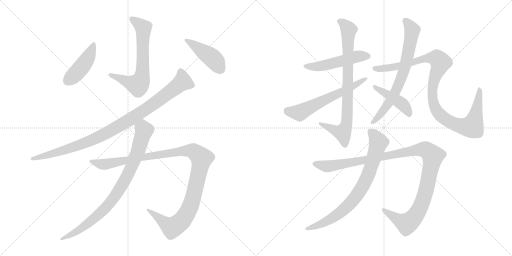
t = 0.00 s
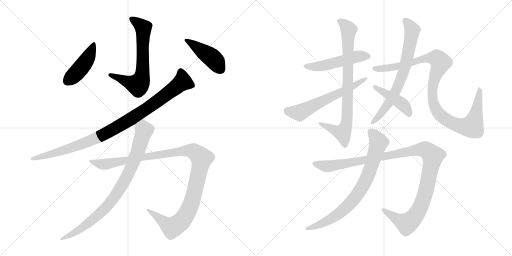
t = 2.42 s
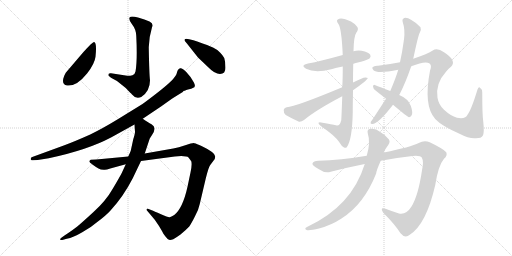
t = 4.85 s
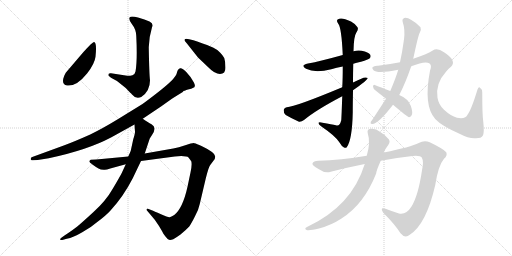
t = 7.27 s
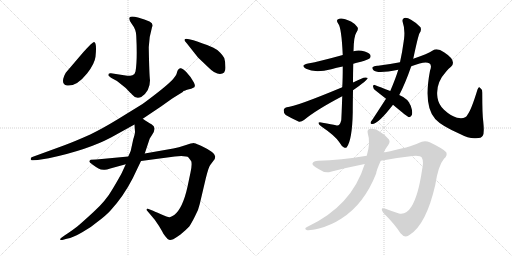
t = 9.70 s
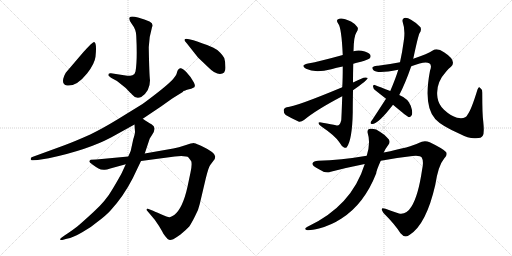
t = 12.12 s

The animated SVG that drew these frames (rendered in a browser with its animation timeline set to each time). Animation: 14 CSS @keyframes rules; one cycle of 12.12 s.

<svg version="1.1" viewBox="0 0 2048 1024" xmlns="http://www.w3.org/2000/svg">
  <g stroke="lightgray" stroke-dasharray="1,1" stroke-width="1" transform="scale(4, 4)">
    <line x1="0" y1="0" x2="256" y2="256"></line>
    <line x1="256" y1="0" x2="0" y2="256"></line>
    <line x1="128" y1="0" x2="128" y2="256"></line>
    <line x1="0" y1="128" x2="256" y2="128"></line>
    <line x1="256" y1="0" x2="512" y2="256"></line>
    <line x1="512" y1="0" x2="256" y2="256"></line>
    <line x1="384" y1="0" x2="384" y2="256"></line>
    <line x1="256" y1="128" x2="512" y2="128"></line>
  </g>
<g transform="scale(1, -1) translate(0, -850)">
   <style type="text/css">
    @keyframes keyframes0 {
      from {
       stroke: black;
       stroke-dashoffset: 663;
       stroke-width: 128;
       }
       68% {
       animation-timing-function: step-end;
       stroke: black;
       stroke-dashoffset: 0;
       stroke-width: 128;
       }
       to {
       stroke: black;
       stroke-width: 1024;
       }
       }
       #make-me-a-hanzi-animation-0 {
         animation: keyframes0 0.789551s both;
         animation-delay: 0.000000s;
         animation-timing-function: linear;
       }
    @keyframes keyframes1 {
      from {
       stroke: black;
       stroke-dashoffset: 443;
       stroke-width: 128;
       }
       59% {
       animation-timing-function: step-end;
       stroke: black;
       stroke-dashoffset: 0;
       stroke-width: 128;
       }
       to {
       stroke: black;
       stroke-width: 1024;
       }
       }
       #make-me-a-hanzi-animation-1 {
         animation: keyframes1 0.610514s both;
         animation-delay: 0.789551s;
         animation-timing-function: linear;
       }
    @keyframes keyframes2 {
      from {
       stroke: black;
       stroke-dashoffset: 440;
       stroke-width: 128;
       }
       59% {
       animation-timing-function: step-end;
       stroke: black;
       stroke-dashoffset: 0;
       stroke-width: 128;
       }
       to {
       stroke: black;
       stroke-width: 1024;
       }
       }
       #make-me-a-hanzi-animation-2 {
         animation: keyframes2 0.608073s both;
         animation-delay: 1.400065s;
         animation-timing-function: linear;
       }
    @keyframes keyframes3 {
      from {
       stroke: black;
       stroke-dashoffset: 979;
       stroke-width: 128;
       }
       76% {
       animation-timing-function: step-end;
       stroke: black;
       stroke-dashoffset: 0;
       stroke-width: 128;
       }
       to {
       stroke: black;
       stroke-width: 1024;
       }
       }
       #make-me-a-hanzi-animation-3 {
         animation: keyframes3 1.046712s both;
         animation-delay: 2.008138s;
         animation-timing-function: linear;
       }
    @keyframes keyframes4 {
      from {
       stroke: black;
       stroke-dashoffset: 1150;
       stroke-width: 128;
       }
       79% {
       animation-timing-function: step-end;
       stroke: black;
       stroke-dashoffset: 0;
       stroke-width: 128;
       }
       to {
       stroke: black;
       stroke-width: 1024;
       }
       }
       #make-me-a-hanzi-animation-4 {
         animation: keyframes4 1.185872s both;
         animation-delay: 3.054850s;
         animation-timing-function: linear;
       }
    @keyframes keyframes5 {
      from {
       stroke: black;
       stroke-dashoffset: 858;
       stroke-width: 128;
       }
       74% {
       animation-timing-function: step-end;
       stroke: black;
       stroke-dashoffset: 0;
       stroke-width: 128;
       }
       to {
       stroke: black;
       stroke-width: 1024;
       }
       }
       #make-me-a-hanzi-animation-5 {
         animation: keyframes5 0.948242s both;
         animation-delay: 4.240722s;
         animation-timing-function: linear;
       }
    @keyframes keyframes6 {
      from {
       stroke: black;
       stroke-dashoffset: 506;
       stroke-width: 128;
       }
       62% {
       animation-timing-function: step-end;
       stroke: black;
       stroke-dashoffset: 0;
       stroke-width: 128;
       }
       to {
       stroke: black;
       stroke-width: 1024;
       }
       }
       #make-me-a-hanzi-animation-6 {
         animation: keyframes6 0.661784s both;
         animation-delay: 5.188964s;
         animation-timing-function: linear;
       }
    @keyframes keyframes7 {
      from {
       stroke: black;
       stroke-dashoffset: 820;
       stroke-width: 128;
       }
       73% {
       animation-timing-function: step-end;
       stroke: black;
       stroke-dashoffset: 0;
       stroke-width: 128;
       }
       to {
       stroke: black;
       stroke-width: 1024;
       }
       }
       #make-me-a-hanzi-animation-7 {
         animation: keyframes7 0.917318s both;
         animation-delay: 5.850748s;
         animation-timing-function: linear;
       }
    @keyframes keyframes8 {
      from {
       stroke: black;
       stroke-dashoffset: 610;
       stroke-width: 128;
       }
       67% {
       animation-timing-function: step-end;
       stroke: black;
       stroke-dashoffset: 0;
       stroke-width: 128;
       }
       to {
       stroke: black;
       stroke-width: 1024;
       }
       }
       #make-me-a-hanzi-animation-8 {
         animation: keyframes8 0.746419s both;
         animation-delay: 6.768066s;
         animation-timing-function: linear;
       }
    @keyframes keyframes9 {
      from {
       stroke: black;
       stroke-dashoffset: 711;
       stroke-width: 128;
       }
       70% {
       animation-timing-function: step-end;
       stroke: black;
       stroke-dashoffset: 0;
       stroke-width: 128;
       }
       to {
       stroke: black;
       stroke-width: 1024;
       }
       }
       #make-me-a-hanzi-animation-9 {
         animation: keyframes9 0.828613s both;
         animation-delay: 7.514485s;
         animation-timing-function: linear;
       }
    @keyframes keyframes10 {
      from {
       stroke: black;
       stroke-dashoffset: 1047;
       stroke-width: 128;
       }
       77% {
       animation-timing-function: step-end;
       stroke: black;
       stroke-dashoffset: 0;
       stroke-width: 128;
       }
       to {
       stroke: black;
       stroke-width: 1024;
       }
       }
       #make-me-a-hanzi-animation-10 {
         animation: keyframes10 1.102051s both;
         animation-delay: 8.343098s;
         animation-timing-function: linear;
       }
    @keyframes keyframes11 {
      from {
       stroke: black;
       stroke-dashoffset: 438;
       stroke-width: 128;
       }
       59% {
       animation-timing-function: step-end;
       stroke: black;
       stroke-dashoffset: 0;
       stroke-width: 128;
       }
       to {
       stroke: black;
       stroke-width: 1024;
       }
       }
       #make-me-a-hanzi-animation-11 {
         animation: keyframes11 0.606445s both;
         animation-delay: 9.445149s;
         animation-timing-function: linear;
       }
    @keyframes keyframes12 {
      from {
       stroke: black;
       stroke-dashoffset: 1146;
       stroke-width: 128;
       }
       79% {
       animation-timing-function: step-end;
       stroke: black;
       stroke-dashoffset: 0;
       stroke-width: 128;
       }
       to {
       stroke: black;
       stroke-width: 1024;
       }
       }
       #make-me-a-hanzi-animation-12 {
         animation: keyframes12 1.182617s both;
         animation-delay: 10.051594s;
         animation-timing-function: linear;
       }
    @keyframes keyframes13 {
      from {
       stroke: black;
       stroke-dashoffset: 782;
       stroke-width: 128;
       }
       72% {
       animation-timing-function: step-end;
       stroke: black;
       stroke-dashoffset: 0;
       stroke-width: 128;
       }
       to {
       stroke: black;
       stroke-width: 1024;
       }
       }
       #make-me-a-hanzi-animation-13 {
         animation: keyframes13 0.886393s both;
         animation-delay: 11.234211s;
         animation-timing-function: linear;
       }
</style>
<path d="M 542.0 564.0 Q 539.0 551.0 530.0 549.0 Q 522.0 547.0 509.0 547.0 L 444.0 557.0 Q 433.0 559.0 433.0 549.0 Q 435.0 546.0 444.0 539.0 Q 467.0 529.0 488.0 510.0 L 503.0 498.0 L 521.0 479.0 Q 525.0 476.0 528.0 472.0 Q 544.0 452.0 565.0 462.0 Q 600.0 485.0 600.0 529.0 Q 597.0 550.0 595.0 661.0 Q 597.0 706.0 608.0 741.0 Q 616.0 754.0 598.0 764.0 Q 580.0 773.0 552.0 780.0 Q 525.0 787.0 519.0 781.0 Q 513.0 772.0 528.0 753.0 Q 544.0 733.0 545.0 707.0 Q 550.0 610.0 542.0 564.0 Z" fill="lightgray"></path> 
<path d="M 376.0 682.0 Q 371.0 683.0 333.0 641.0 L 263.0 559.0 Q 262.0 558.0 257.0 547.0 L 253.0 535.0 Q 248.0 511.0 268.0 508.0 Q 306.0 503.0 349.0 557.0 Q 379.0 596.0 382.0 623.0 Q 388.0 681.0 376.0 682.0 Z" fill="lightgray"></path> 
<path d="M 880.0 554.0 Q 902.0 554.0 902.0 579.0 Q 902.0 603.0 897.0 618.0 Q 892.0 628.0 880.0 640.0 Q 869.0 652.0 852.0 660.0 Q 836.0 668.0 789.0 684.0 Q 742.0 699.0 739.0 693.0 Q 737.0 691.0 739.0 686.0 Q 742.0 684.0 754.0 668.0 L 792.0 620.0 L 833.0 581.0 Q 859.0 554.0 880.0 554.0 Z" fill="lightgray"></path> 
<path d="M 571.0 375.0 L 644.0 424.0 L 689.0 456.0 L 731.0 482.0 L 734.0 486.0 L 737.0 487.0 Q 739.0 487.0 743.0 489.0 Q 747.0 491.0 756.0 493.0 Q 766.0 494.0 771.0 498.0 Q 786.0 501.0 775.0 521.0 Q 765.0 541.0 746.0 561.0 Q 728.0 580.0 720.0 577.0 Q 713.0 574.0 710.0 567.0 L 706.0 554.0 Q 704.0 548.0 689.0 530.0 Q 669.0 510.0 632.0 481.0 Q 595.0 452.0 570.0 434.0 L 471.0 373.0 Q 412.0 337.0 361.0 312.0 Q 296.0 283.0 255.0 268.0 L 129.0 222.0 Q 124.0 222.0 123.0 215.0 Q 122.0 212.0 125.0 210.0 Q 128.0 208.0 132.0 209.0 L 151.0 210.0 L 195.0 217.0 Q 350.0 250.0 444.0 300.0 L 538.0 352.0 L 571.0 375.0 Z" fill="lightgray"></path> 
<path d="M 513.0 224.0 L 385.0 212.0 L 363.0 211.0 Q 358.0 208.0 357.0 205.0 Q 357.0 201.0 371.0 191.0 Q 386.0 180.0 394.0 176.0 Q 402.0 171.0 415.0 171.0 Q 422.0 169.0 441.0 176.0 L 503.0 193.0 L 564.0 206.0 L 699.0 224.0 L 725.0 226.0 Q 749.0 226.0 754.0 220.0 Q 759.0 214.0 765.0 205.0 Q 769.0 192.0 762.0 160.0 L 750.0 103.0 Q 731.0 17.0 697.0 -10.0 Q 684.0 -18.0 679.0 -19.0 Q 674.0 -21.0 644.0 -7.0 Q 615.0 6.0 607.0 9.0 L 594.0 14.0 Q 591.0 16.0 588.0 15.0 Q 586.0 13.0 587.0 9.0 L 619.0 -29.0 L 636.0 -54.0 L 649.0 -76.0 Q 651.0 -82.0 661.0 -95.0 Q 671.0 -108.0 676.0 -109.0 Q 681.0 -111.0 693.0 -107.0 Q 704.0 -101.0 722.0 -88.0 Q 744.0 -70.0 757.0 -56.0 Q 766.0 -43.0 780.0 -15.0 Q 795.0 13.0 799.0 34.0 L 823.0 136.0 Q 835.0 184.0 841.0 190.0 L 859.0 214.0 L 861.0 224.0 Q 861.0 240.0 806.0 266.0 L 797.0 270.0 Q 780.0 278.0 774.0 278.0 Q 768.0 278.0 741.0 269.0 Q 714.0 260.0 693.0 256.0 L 579.0 236.0 L 513.0 224.0 Z" fill="lightgray"></path> 
<path d="M 538.0 352.0 L 540.0 322.0 Q 540.0 315.0 533.0 293.0 L 523.0 247.0 Q 521.0 241.0 513.0 224.0 L 503.0 193.0 L 487.0 158.0 Q 480.0 144.0 451.0 95.0 Q 423.0 46.0 374.0 2.0 Q 325.0 -43.0 309.0 -56.0 Q 293.0 -69.0 258.0 -92.0 L 244.0 -102.0 Q 240.0 -106.0 241.0 -109.0 Q 243.0 -111.0 249.0 -110.0 L 267.0 -105.0 Q 293.0 -100.0 329.0 -79.0 Q 365.0 -59.0 389.0 -38.0 Q 423.0 -13.0 442.0 8.0 Q 493.0 63.0 531.0 137.0 L 564.0 206.0 L 579.0 236.0 L 599.0 296.0 L 608.0 310.0 Q 629.0 340.0 606.0 353.0 Q 596.0 358.0 571.0 375.0 C 546.0 392.0 536.0 382.0 538.0 352.0 Z" fill="lightgray"></path> 
<path d="M 1413.0 595.0 Q 1426.0 599.0 1444.0 603.0 Q 1474.0 612.0 1478.0 616.0 Q 1485.0 623.0 1481.0 631.0 Q 1474.0 641.0 1447.0 647.0 Q 1431.0 650.0 1414.0 645.0 L 1371.0 630.0 Q 1281.0 605.0 1232.0 596.0 Q 1199.0 589.0 1224.0 575.0 Q 1260.0 557.0 1325.0 573.0 Q 1346.0 579.0 1371.0 584.0 L 1413.0 595.0 Z" fill="lightgray"></path> 
<path d="M 1412.0 520.0 Q 1412.0 557.0 1413.0 595.0 L 1414.0 645.0 Q 1415.0 705.0 1425.0 719.0 Q 1435.0 732.0 1430.0 741.0 Q 1424.0 753.0 1404.0 764.0 Q 1370.0 780.0 1357.0 775.0 Q 1341.0 771.0 1353.0 755.0 Q 1366.0 740.0 1371.0 630.0 L 1371.0 584.0 Q 1371.0 533.0 1369.0 501.0 L 1369.0 465.0 Q 1366.0 380.0 1365.0 369.0 Q 1359.0 344.0 1344.0 349.0 Q 1328.0 353.0 1290.0 359.0 Q 1277.0 363.0 1274.0 359.0 Q 1273.0 353.0 1287.0 343.0 Q 1342.0 306.0 1358.0 280.0 Q 1367.0 264.0 1376.0 260.0 Q 1383.0 257.0 1387.0 261.0 Q 1409.0 291.0 1411.0 402.0 Q 1411.0 430.0 1412.0 489.0 L 1412.0 520.0 Z" fill="lightgray"></path> 
<path d="M 1412.0 489.0 Q 1470.0 529.0 1471.0 538.0 Q 1465.0 542.0 1454.0 539.0 Q 1433.0 530.0 1412.0 520.0 L 1369.0 501.0 Q 1182.0 423.0 1147.0 421.0 Q 1135.0 418.0 1135.0 409.0 Q 1134.0 396.0 1143.0 390.0 Q 1165.0 377.0 1196.0 363.0 Q 1206.0 362.0 1216.0 370.0 Q 1264.0 410.0 1369.0 465.0 L 1412.0 489.0 Z" fill="lightgray"></path> 
<path d="M 1597.0 470.0 Q 1621.0 516.0 1645.0 585.0 L 1653.0 615.0 Q 1672.0 705.0 1678.0 717.0 Q 1687.0 729.0 1682.0 741.0 Q 1669.0 757.0 1644.0 771.0 Q 1628.0 781.0 1617.0 778.0 Q 1607.0 774.0 1611.0 761.0 Q 1621.0 733.0 1616.0 692.0 Q 1615.0 689.0 1615.0 686.0 Q 1609.0 641.0 1600.0 601.0 L 1593.0 571.0 Q 1583.0 537.0 1561.0 486.0 L 1544.0 455.0 L 1490.0 372.0 Q 1486.0 368.0 1483.0 362.0 Q 1480.0 353.0 1489.0 354.0 Q 1513.0 354.0 1572.0 431.0 L 1597.0 470.0 Z" fill="lightgray"></path> 
<path d="M 1645.0 585.0 Q 1700.0 607.0 1717.0 597.0 Q 1729.0 590.0 1720.0 567.0 Q 1693.0 426.0 1741.0 374.0 L 1744.0 371.0 Q 1766.0 347.0 1838.0 315.0 Q 1878.0 294.0 1904.0 297.0 Q 1926.0 297.0 1931.0 307.0 Q 1938.0 317.0 1933.0 364.0 Q 1929.0 392.0 1929.0 479.0 Q 1929.0 494.0 1919.0 500.0 Q 1915.0 504.0 1910.0 492.0 Q 1885.0 410.0 1870.0 391.0 Q 1863.0 373.0 1828.0 379.0 Q 1803.0 386.0 1776.0 411.0 Q 1754.0 432.0 1750.0 459.0 Q 1741.0 516.0 1784.0 563.0 Q 1791.0 573.0 1804.0 583.0 Q 1829.0 607.0 1776.0 641.0 Q 1749.0 660.0 1731.0 648.0 Q 1712.0 635.0 1653.0 615.0 L 1600.0 601.0 Q 1554.0 592.0 1512.0 587.0 Q 1496.0 588.0 1490.0 581.0 Q 1487.0 577.0 1494.0 569.0 Q 1509.0 554.0 1593.0 571.0 L 1645.0 585.0 Z" fill="lightgray"></path> 
<path d="M 1572.0 431.0 Q 1629.0 383.0 1636.0 381.0 Q 1642.0 381.0 1646.0 388.0 Q 1653.0 398.0 1643.0 427.0 Q 1633.0 455.0 1597.0 470.0 L 1561.0 486.0 Q 1521.0 502.0 1499.0 510.0 Q 1493.0 513.0 1492.0 504.0 Q 1493.0 495.0 1501.0 489.0 L 1544.0 455.0 L 1572.0 431.0 Z" fill="lightgray"></path> 
<path d="M 1523.0 207.0 Q 1590.0 220.0 1650.0 226.0 Q 1681.0 229.0 1687.0 220.0 Q 1696.0 205.0 1688.0 169.0 Q 1673.0 67.0 1646.0 24.0 Q 1625.0 -10.0 1596.0 -4.0 Q 1568.0 5.0 1542.0 15.0 Q 1517.0 24.0 1534.0 -2.0 Q 1580.0 -48.0 1602.0 -83.0 Q 1620.0 -105.0 1639.0 -89.0 Q 1705.0 -47.0 1741.0 110.0 Q 1753.0 188.0 1776.0 215.0 Q 1791.0 228.0 1785.0 241.0 Q 1775.0 254.0 1719.0 281.0 Q 1697.0 291.0 1675.0 278.0 Q 1644.0 262.0 1535.0 240.0 L 1467.0 227.0 Q 1362.0 209.0 1273.0 207.0 Q 1254.0 207.0 1250.0 197.0 Q 1247.0 188.0 1274.0 174.0 Q 1301.0 155.0 1323.0 163.0 Q 1393.0 181.0 1459.0 194.0 L 1523.0 207.0 Z" fill="lightgray"></path> 
<path d="M 1459.0 194.0 Q 1407.0 25.0 1228.0 -58.0 Q 1215.0 -65.0 1226.0 -70.0 Q 1239.0 -73.0 1276.0 -64.0 Q 1325.0 -51.0 1366.0 -24.0 Q 1457.0 34.0 1505.0 157.0 Q 1505.0 167.0 1523.0 207.0 L 1535.0 240.0 Q 1542.0 256.0 1553.0 270.0 Q 1565.0 286.0 1550.0 298.0 Q 1535.0 314.0 1521.0 322.0 Q 1502.0 338.0 1482.0 335.0 Q 1467.0 334.0 1471.0 317.0 Q 1483.0 280.0 1467.0 227.0 L 1459.0 194.0 Z" fill="lightgray"></path> 
      <clipPath id="make-me-a-hanzi-clip-0">
      <path d="M 542.0 564.0 Q 539.0 551.0 530.0 549.0 Q 522.0 547.0 509.0 547.0 L 444.0 557.0 Q 433.0 559.0 433.0 549.0 Q 435.0 546.0 444.0 539.0 Q 467.0 529.0 488.0 510.0 L 503.0 498.0 L 521.0 479.0 Q 525.0 476.0 528.0 472.0 Q 544.0 452.0 565.0 462.0 Q 600.0 485.0 600.0 529.0 Q 597.0 550.0 595.0 661.0 Q 597.0 706.0 608.0 741.0 Q 616.0 754.0 598.0 764.0 Q 580.0 773.0 552.0 780.0 Q 525.0 787.0 519.0 781.0 Q 513.0 772.0 528.0 753.0 Q 544.0 733.0 545.0 707.0 Q 550.0 610.0 542.0 564.0 Z" fill="lightgray"></path>
      </clipPath>
      <path clip-path="url(#make-me-a-hanzi-clip-0)" d="M 525.0 775.0 L 573.0 739.0 L 572.0 588.0 L 562.0 524.0 L 546.0 511.0 L 442.0 548.0 " fill="none" id="make-me-a-hanzi-animation-0" stroke-dasharray="535 1070" stroke-linecap="round"></path>

      <clipPath id="make-me-a-hanzi-clip-1">
      <path d="M 376.0 682.0 Q 371.0 683.0 333.0 641.0 L 263.0 559.0 Q 262.0 558.0 257.0 547.0 L 253.0 535.0 Q 248.0 511.0 268.0 508.0 Q 306.0 503.0 349.0 557.0 Q 379.0 596.0 382.0 623.0 Q 388.0 681.0 376.0 682.0 Z" fill="lightgray"></path>
      </clipPath>
      <path clip-path="url(#make-me-a-hanzi-clip-1)" d="M 376.0 677.0 L 345.0 607.0 L 317.0 570.0 L 270.0 527.0 " fill="none" id="make-me-a-hanzi-animation-1" stroke-dasharray="315 630" stroke-linecap="round"></path>

      <clipPath id="make-me-a-hanzi-clip-2">
      <path d="M 880.0 554.0 Q 902.0 554.0 902.0 579.0 Q 902.0 603.0 897.0 618.0 Q 892.0 628.0 880.0 640.0 Q 869.0 652.0 852.0 660.0 Q 836.0 668.0 789.0 684.0 Q 742.0 699.0 739.0 693.0 Q 737.0 691.0 739.0 686.0 Q 742.0 684.0 754.0 668.0 L 792.0 620.0 L 833.0 581.0 Q 859.0 554.0 880.0 554.0 Z" fill="lightgray"></path>
      </clipPath>
      <path clip-path="url(#make-me-a-hanzi-clip-2)" d="M 743.0 690.0 L 846.0 621.0 L 882.0 573.0 " fill="none" id="make-me-a-hanzi-animation-2" stroke-dasharray="312 624" stroke-linecap="round"></path>

      <clipPath id="make-me-a-hanzi-clip-3">
      <path d="M 571.0 375.0 L 644.0 424.0 L 689.0 456.0 L 731.0 482.0 L 734.0 486.0 L 737.0 487.0 Q 739.0 487.0 743.0 489.0 Q 747.0 491.0 756.0 493.0 Q 766.0 494.0 771.0 498.0 Q 786.0 501.0 775.0 521.0 Q 765.0 541.0 746.0 561.0 Q 728.0 580.0 720.0 577.0 Q 713.0 574.0 710.0 567.0 L 706.0 554.0 Q 704.0 548.0 689.0 530.0 Q 669.0 510.0 632.0 481.0 Q 595.0 452.0 570.0 434.0 L 471.0 373.0 Q 412.0 337.0 361.0 312.0 Q 296.0 283.0 255.0 268.0 L 129.0 222.0 Q 124.0 222.0 123.0 215.0 Q 122.0 212.0 125.0 210.0 Q 128.0 208.0 132.0 209.0 L 151.0 210.0 L 195.0 217.0 Q 350.0 250.0 444.0 300.0 L 538.0 352.0 L 571.0 375.0 Z" fill="lightgray"></path>
      </clipPath>
      <path clip-path="url(#make-me-a-hanzi-clip-3)" d="M 723.0 564.0 L 729.0 522.0 L 600.0 424.0 L 466.0 340.0 L 369.0 290.0 L 299.0 263.0 L 129.0 215.0 " fill="none" id="make-me-a-hanzi-animation-3" stroke-dasharray="851 1702" stroke-linecap="round"></path>

      <clipPath id="make-me-a-hanzi-clip-4">
      <path d="M 513.0 224.0 L 385.0 212.0 L 363.0 211.0 Q 358.0 208.0 357.0 205.0 Q 357.0 201.0 371.0 191.0 Q 386.0 180.0 394.0 176.0 Q 402.0 171.0 415.0 171.0 Q 422.0 169.0 441.0 176.0 L 503.0 193.0 L 564.0 206.0 L 699.0 224.0 L 725.0 226.0 Q 749.0 226.0 754.0 220.0 Q 759.0 214.0 765.0 205.0 Q 769.0 192.0 762.0 160.0 L 750.0 103.0 Q 731.0 17.0 697.0 -10.0 Q 684.0 -18.0 679.0 -19.0 Q 674.0 -21.0 644.0 -7.0 Q 615.0 6.0 607.0 9.0 L 594.0 14.0 Q 591.0 16.0 588.0 15.0 Q 586.0 13.0 587.0 9.0 L 619.0 -29.0 L 636.0 -54.0 L 649.0 -76.0 Q 651.0 -82.0 661.0 -95.0 Q 671.0 -108.0 676.0 -109.0 Q 681.0 -111.0 693.0 -107.0 Q 704.0 -101.0 722.0 -88.0 Q 744.0 -70.0 757.0 -56.0 Q 766.0 -43.0 780.0 -15.0 Q 795.0 13.0 799.0 34.0 L 823.0 136.0 Q 835.0 184.0 841.0 190.0 L 859.0 214.0 L 861.0 224.0 Q 861.0 240.0 806.0 266.0 L 797.0 270.0 Q 780.0 278.0 774.0 278.0 Q 768.0 278.0 741.0 269.0 Q 714.0 260.0 693.0 256.0 L 579.0 236.0 L 513.0 224.0 Z" fill="lightgray"></path>
      </clipPath>
      <path clip-path="url(#make-me-a-hanzi-clip-4)" d="M 363.0 205.0 L 419.0 193.0 L 756.0 248.0 L 773.0 246.0 L 799.0 227.0 L 807.0 217.0 L 766.0 36.0 L 726.0 -35.0 L 688.0 -60.0 L 591.0 12.0 " fill="none" id="make-me-a-hanzi-animation-4" stroke-dasharray="1022 2044" stroke-linecap="round"></path>

      <clipPath id="make-me-a-hanzi-clip-5">
      <path d="M 538.0 352.0 L 540.0 322.0 Q 540.0 315.0 533.0 293.0 L 523.0 247.0 Q 521.0 241.0 513.0 224.0 L 503.0 193.0 L 487.0 158.0 Q 480.0 144.0 451.0 95.0 Q 423.0 46.0 374.0 2.0 Q 325.0 -43.0 309.0 -56.0 Q 293.0 -69.0 258.0 -92.0 L 244.0 -102.0 Q 240.0 -106.0 241.0 -109.0 Q 243.0 -111.0 249.0 -110.0 L 267.0 -105.0 Q 293.0 -100.0 329.0 -79.0 Q 365.0 -59.0 389.0 -38.0 Q 423.0 -13.0 442.0 8.0 Q 493.0 63.0 531.0 137.0 L 564.0 206.0 L 579.0 236.0 L 599.0 296.0 L 608.0 310.0 Q 629.0 340.0 606.0 353.0 Q 596.0 358.0 571.0 375.0 C 546.0 392.0 536.0 382.0 538.0 352.0 Z" fill="lightgray"></path>
      </clipPath>
      <path clip-path="url(#make-me-a-hanzi-clip-5)" d="M 573.0 361.0 L 571.0 336.0 L 576.0 326.0 L 547.0 232.0 L 499.0 127.0 L 458.0 62.0 L 415.0 10.0 L 328.0 -62.0 L 245.0 -107.0 " fill="none" id="make-me-a-hanzi-animation-5" stroke-dasharray="730 1460" stroke-linecap="round"></path>

      <clipPath id="make-me-a-hanzi-clip-6">
      <path d="M 1413.0 595.0 Q 1426.0 599.0 1444.0 603.0 Q 1474.0 612.0 1478.0 616.0 Q 1485.0 623.0 1481.0 631.0 Q 1474.0 641.0 1447.0 647.0 Q 1431.0 650.0 1414.0 645.0 L 1371.0 630.0 Q 1281.0 605.0 1232.0 596.0 Q 1199.0 589.0 1224.0 575.0 Q 1260.0 557.0 1325.0 573.0 Q 1346.0 579.0 1371.0 584.0 L 1413.0 595.0 Z" fill="lightgray"></path>
      </clipPath>
      <path clip-path="url(#make-me-a-hanzi-clip-6)" d="M 1225.0 587.0 L 1244.0 583.0 L 1296.0 588.0 L 1425.0 623.0 L 1470.0 625.0 " fill="none" id="make-me-a-hanzi-animation-6" stroke-dasharray="378 756" stroke-linecap="round"></path>

      <clipPath id="make-me-a-hanzi-clip-7">
      <path d="M 1412.0 520.0 Q 1412.0 557.0 1413.0 595.0 L 1414.0 645.0 Q 1415.0 705.0 1425.0 719.0 Q 1435.0 732.0 1430.0 741.0 Q 1424.0 753.0 1404.0 764.0 Q 1370.0 780.0 1357.0 775.0 Q 1341.0 771.0 1353.0 755.0 Q 1366.0 740.0 1371.0 630.0 L 1371.0 584.0 Q 1371.0 533.0 1369.0 501.0 L 1369.0 465.0 Q 1366.0 380.0 1365.0 369.0 Q 1359.0 344.0 1344.0 349.0 Q 1328.0 353.0 1290.0 359.0 Q 1277.0 363.0 1274.0 359.0 Q 1273.0 353.0 1287.0 343.0 Q 1342.0 306.0 1358.0 280.0 Q 1367.0 264.0 1376.0 260.0 Q 1383.0 257.0 1387.0 261.0 Q 1409.0 291.0 1411.0 402.0 Q 1411.0 430.0 1412.0 489.0 L 1412.0 520.0 Z" fill="lightgray"></path>
      </clipPath>
      <path clip-path="url(#make-me-a-hanzi-clip-7)" d="M 1358.0 764.0 L 1377.0 753.0 L 1394.0 729.0 L 1389.0 369.0 L 1371.0 320.0 L 1278.0 357.0 " fill="none" id="make-me-a-hanzi-animation-7" stroke-dasharray="692 1384" stroke-linecap="round"></path>

      <clipPath id="make-me-a-hanzi-clip-8">
      <path d="M 1412.0 489.0 Q 1470.0 529.0 1471.0 538.0 Q 1465.0 542.0 1454.0 539.0 Q 1433.0 530.0 1412.0 520.0 L 1369.0 501.0 Q 1182.0 423.0 1147.0 421.0 Q 1135.0 418.0 1135.0 409.0 Q 1134.0 396.0 1143.0 390.0 Q 1165.0 377.0 1196.0 363.0 Q 1206.0 362.0 1216.0 370.0 Q 1264.0 410.0 1369.0 465.0 L 1412.0 489.0 Z" fill="lightgray"></path>
      </clipPath>
      <path clip-path="url(#make-me-a-hanzi-clip-8)" d="M 1148.0 408.0 L 1198.0 399.0 L 1339.0 472.0 L 1417.0 505.0 L 1467.0 537.0 " fill="none" id="make-me-a-hanzi-animation-8" stroke-dasharray="482 964" stroke-linecap="round"></path>

      <clipPath id="make-me-a-hanzi-clip-9">
      <path d="M 1597.0 470.0 Q 1621.0 516.0 1645.0 585.0 L 1653.0 615.0 Q 1672.0 705.0 1678.0 717.0 Q 1687.0 729.0 1682.0 741.0 Q 1669.0 757.0 1644.0 771.0 Q 1628.0 781.0 1617.0 778.0 Q 1607.0 774.0 1611.0 761.0 Q 1621.0 733.0 1616.0 692.0 Q 1615.0 689.0 1615.0 686.0 Q 1609.0 641.0 1600.0 601.0 L 1593.0 571.0 Q 1583.0 537.0 1561.0 486.0 L 1544.0 455.0 L 1490.0 372.0 Q 1486.0 368.0 1483.0 362.0 Q 1480.0 353.0 1489.0 354.0 Q 1513.0 354.0 1572.0 431.0 L 1597.0 470.0 Z" fill="lightgray"></path>
      </clipPath>
      <path clip-path="url(#make-me-a-hanzi-clip-9)" d="M 1621.0 767.0 L 1649.0 730.0 L 1616.0 567.0 L 1594.0 509.0 L 1552.0 432.0 L 1491.0 362.0 " fill="none" id="make-me-a-hanzi-animation-9" stroke-dasharray="583 1166" stroke-linecap="round"></path>

      <clipPath id="make-me-a-hanzi-clip-10">
      <path d="M 1645.0 585.0 Q 1700.0 607.0 1717.0 597.0 Q 1729.0 590.0 1720.0 567.0 Q 1693.0 426.0 1741.0 374.0 L 1744.0 371.0 Q 1766.0 347.0 1838.0 315.0 Q 1878.0 294.0 1904.0 297.0 Q 1926.0 297.0 1931.0 307.0 Q 1938.0 317.0 1933.0 364.0 Q 1929.0 392.0 1929.0 479.0 Q 1929.0 494.0 1919.0 500.0 Q 1915.0 504.0 1910.0 492.0 Q 1885.0 410.0 1870.0 391.0 Q 1863.0 373.0 1828.0 379.0 Q 1803.0 386.0 1776.0 411.0 Q 1754.0 432.0 1750.0 459.0 Q 1741.0 516.0 1784.0 563.0 Q 1791.0 573.0 1804.0 583.0 Q 1829.0 607.0 1776.0 641.0 Q 1749.0 660.0 1731.0 648.0 Q 1712.0 635.0 1653.0 615.0 L 1600.0 601.0 Q 1554.0 592.0 1512.0 587.0 Q 1496.0 588.0 1490.0 581.0 Q 1487.0 577.0 1494.0 569.0 Q 1509.0 554.0 1593.0 571.0 L 1645.0 585.0 Z" fill="lightgray"></path>
      </clipPath>
      <path clip-path="url(#make-me-a-hanzi-clip-10)" d="M 1498.0 577.0 L 1559.0 578.0 L 1651.0 599.0 L 1684.0 613.0 L 1748.0 616.0 L 1762.0 601.0 L 1736.0 533.0 L 1729.0 497.0 L 1737.0 426.0 L 1772.0 380.0 L 1805.0 359.0 L 1841.0 347.0 L 1889.0 344.0 L 1908.0 414.0 L 1918.0 492.0 " fill="none" id="make-me-a-hanzi-animation-10" stroke-dasharray="919 1838" stroke-linecap="round"></path>

      <clipPath id="make-me-a-hanzi-clip-11">
      <path d="M 1572.0 431.0 Q 1629.0 383.0 1636.0 381.0 Q 1642.0 381.0 1646.0 388.0 Q 1653.0 398.0 1643.0 427.0 Q 1633.0 455.0 1597.0 470.0 L 1561.0 486.0 Q 1521.0 502.0 1499.0 510.0 Q 1493.0 513.0 1492.0 504.0 Q 1493.0 495.0 1501.0 489.0 L 1544.0 455.0 L 1572.0 431.0 Z" fill="lightgray"></path>
      </clipPath>
      <path clip-path="url(#make-me-a-hanzi-clip-11)" d="M 1500.0 502.0 L 1605.0 437.0 L 1627.0 413.0 L 1638.0 389.0 " fill="none" id="make-me-a-hanzi-animation-11" stroke-dasharray="310 620" stroke-linecap="round"></path>

      <clipPath id="make-me-a-hanzi-clip-12">
      <path d="M 1523.0 207.0 Q 1590.0 220.0 1650.0 226.0 Q 1681.0 229.0 1687.0 220.0 Q 1696.0 205.0 1688.0 169.0 Q 1673.0 67.0 1646.0 24.0 Q 1625.0 -10.0 1596.0 -4.0 Q 1568.0 5.0 1542.0 15.0 Q 1517.0 24.0 1534.0 -2.0 Q 1580.0 -48.0 1602.0 -83.0 Q 1620.0 -105.0 1639.0 -89.0 Q 1705.0 -47.0 1741.0 110.0 Q 1753.0 188.0 1776.0 215.0 Q 1791.0 228.0 1785.0 241.0 Q 1775.0 254.0 1719.0 281.0 Q 1697.0 291.0 1675.0 278.0 Q 1644.0 262.0 1535.0 240.0 L 1467.0 227.0 Q 1362.0 209.0 1273.0 207.0 Q 1254.0 207.0 1250.0 197.0 Q 1247.0 188.0 1274.0 174.0 Q 1301.0 155.0 1323.0 163.0 Q 1393.0 181.0 1459.0 194.0 L 1523.0 207.0 Z" fill="lightgray"></path>
      </clipPath>
      <path clip-path="url(#make-me-a-hanzi-clip-12)" d="M 1259.0 195.0 L 1301.0 185.0 L 1325.0 186.0 L 1673.0 251.0 L 1694.0 253.0 L 1714.0 245.0 L 1731.0 220.0 L 1709.0 106.0 L 1686.0 32.0 L 1656.0 -20.0 L 1624.0 -43.0 L 1535.0 8.0 " fill="none" id="make-me-a-hanzi-animation-12" stroke-dasharray="1018 2036" stroke-linecap="round"></path>

      <clipPath id="make-me-a-hanzi-clip-13">
      <path d="M 1459.0 194.0 Q 1407.0 25.0 1228.0 -58.0 Q 1215.0 -65.0 1226.0 -70.0 Q 1239.0 -73.0 1276.0 -64.0 Q 1325.0 -51.0 1366.0 -24.0 Q 1457.0 34.0 1505.0 157.0 Q 1505.0 167.0 1523.0 207.0 L 1535.0 240.0 Q 1542.0 256.0 1553.0 270.0 Q 1565.0 286.0 1550.0 298.0 Q 1535.0 314.0 1521.0 322.0 Q 1502.0 338.0 1482.0 335.0 Q 1467.0 334.0 1471.0 317.0 Q 1483.0 280.0 1467.0 227.0 L 1459.0 194.0 Z" fill="lightgray"></path>
      </clipPath>
      <path clip-path="url(#make-me-a-hanzi-clip-13)" d="M 1482.0 323.0 L 1501.0 305.0 L 1514.0 280.0 L 1477.0 159.0 L 1434.0 78.0 L 1380.0 16.0 L 1327.0 -24.0 L 1265.0 -55.0 L 1231.0 -65.0 " fill="none" id="make-me-a-hanzi-animation-13" stroke-dasharray="654 1308" stroke-linecap="round"></path>

</g>
</svg>
